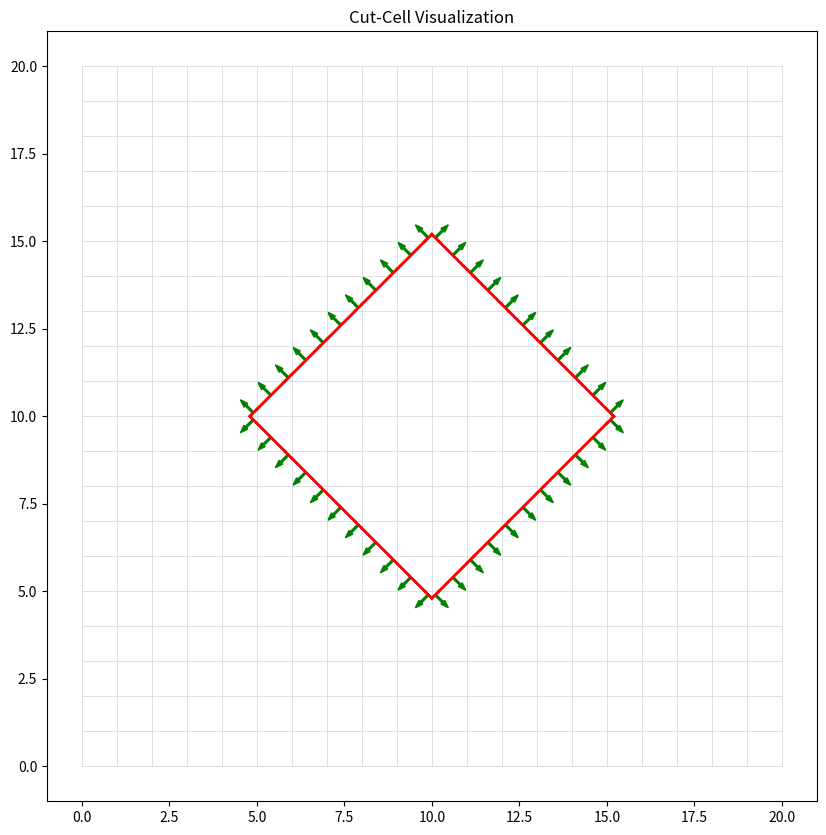
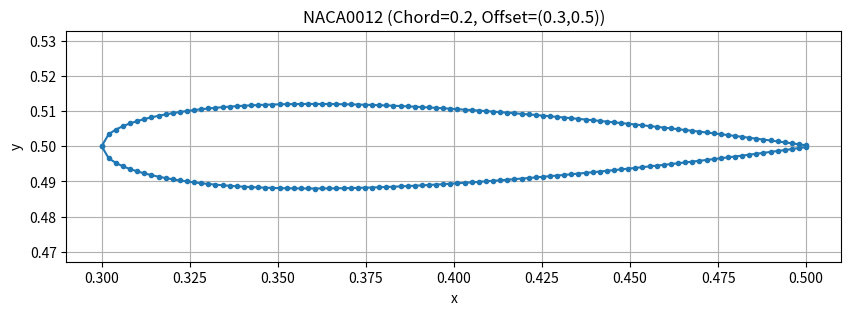

Write Python code to recreate these figures, in order.
import numpy as np
import matplotlib.pyplot as plt
from matplotlib.patches import FancyArrow

# ========== 基础设置 ==========
grid_size = 1.0
nx, ny = 20, 20
circle_center = np.array([10.0, 10.0])
circle_radius = 5.2
num_circle_points = 5

# ========== 创建圆形边界（离散点） ==========
theta = np.linspace(0, 2 * np.pi, num_circle_points)
circle_points = np.stack([
    circle_center[0] + circle_radius * np.cos(theta),
    circle_center[1] + circle_radius * np.sin(theta)
], axis=1)



# ========== Crossing Number Test ==========
def crossing_number(p, polygon):
    cn = 0
    n = len(polygon)
    for i in range(n):
        v1, v2 = polygon[i], polygon[(i + 1) % n]
        if ((v1[1] <= p[1] and v2[1] > p[1]) or
            (v1[1] > p[1] and v2[1] <= p[1])):
            vt = (p[1] - v1[1]) / (v2[1] - v1[1])
            if np.abs(v2[1] - v1[1]) < 1e-12:
                continue
            ixc = v1[0] + vt * (v2[0] - v1[0])
            if p[0] < ixc:
                cn += 1
    return cn % 2 == 1

# ========== 找交点（沿方向射线） ==========
def find_intersection(p, direction, polygon):
    hits = []
    n = len(polygon)
    for i in range(n):
        a = polygon[i]
        b = polygon[(i + 1) % n]
        ab = b - a
        denom = ab[0] * direction[1] - ab[1] * direction[0]
        if np.abs(denom) < 1e-12:
            continue
        t = ((p[0] - a[0]) * direction[1] - (p[1] - a[1]) * direction[0]) / denom
        u = ((a[0] - p[0]) * ab[1] - (a[1] - p[1]) * ab[0]) / -denom
        if 0 <= t <= 1 and u > 0:
            inter = a + t * ab
            hits.append((u, inter))
    if hits:
        hits.sort(key=lambda x: x[0])
        return hits[0][1]
    return None


# ========== 遍历所有 cell，查找 cut-cell ==========
cut_faces = []

for i in range(nx):
    for j in range(ny):
        x0 = i * grid_size
        y0 = j * grid_size
        cell_corners = np.array([
            [x0, y0],
            [x0 + grid_size, y0],
            [x0 + grid_size, y0 + grid_size],
            [x0, y0 + grid_size]
        ])
        in_flags = [crossing_number(p, circle_points) for p in cell_corners]

        if not any(in_flags):
            continue  # 全在 fluid 区域，不处理

        # 查找从 solid 点出发的交点
        intersections = []
        for p, inside in zip(cell_corners, in_flags):
            if not inside:
                continue
            for direction in [np.array([1,0]), np.array([-1,0]), np.array([0,1]), np.array([0,-1])]:
                inter = find_intersection(p, direction, circle_points)
                if inter is not None:
                    # 只保留落在 cell 边界上的交点
                    if (x0 - 1e-6 <= inter[0] <= x0 + grid_size + 1e-6 and
                        y0 - 1e-6 <= inter[1] <= y0 + grid_size + 1e-6):
                        intersections.append(inter)

        # 如果找到两个交点，构造线段
        if len(intersections) == 2:
            p0, p1 = intersections
            normal = np.array([p1[1] - p0[1], -(p1[0] - p0[0])])
            normal /= np.linalg.norm(normal)
            mid = 0.5 * (p0 + p1) + normal * 0.5
            inside = crossing_number(mid, circle_points)
            if inside:
                normal = -normal
            cut_faces.append((p0, p1, normal))


# ========== 可视化 ==========
fig, ax = plt.subplots(figsize=(10, 10))
ax.set_aspect('equal')
ax.set_title("Cut-Cell Visualization")

# 网格线
for i in range(nx + 1):
    ax.plot([i * grid_size, i * grid_size], [0, ny * grid_size], color='lightgray', lw=0.5)
for j in range(ny + 1):
    ax.plot([0, nx * grid_size], [j * grid_size, j * grid_size], color='lightgray', lw=0.5)

# 圆形边界
ax.plot(circle_points[:,0], circle_points[:,1], 'b')

# cut faces
for p0, p1, n in cut_faces:
    ax.plot([p0[0], p1[0]], [p0[1], p1[1]], 'r-', lw=2)
    mid = 0.5 * (p0 + p1)
    ax.add_patch(FancyArrow(mid[0], mid[1], 0.3 * n[0], 0.3 * n[1],
                            width=0.05, color='green'))

plt.xlim(-1, (nx + 1) * grid_size)
plt.ylim(-1, (ny + 1) * grid_size)
plt.grid(False)
plt.show()

import numpy as np
import matplotlib.pyplot as plt

def naca0012_thickness(x, c=1.0):
    """NACA0012 thickness distribution"""
    t = 0.12 * c
    x_c = x / c
    yt = 5 * t * (
        0.2969 * np.sqrt(x_c) -
        0.1260 * x_c -
        0.3516 * x_c**2 +
        0.2843 * x_c**3 -
        0.1015 * x_c**4
    )
    return yt

def generate_naca0012(num_points=100, chord=1.0, offset=(0.0, 0.0)):
    """Generate full closed-loop NACA0012 coordinates (顺时针排序)"""
    x = np.linspace(0, chord, num_points)
    yt = naca0012_thickness(x, chord)

    # Lower surface: tail to nose
    x_lower = x[::-1]
    y_lower = -yt[::-1]

    # Upper surface: nose to tail
    x_upper = x
    y_upper = yt

    # Combine with offset
    x_full = np.concatenate([x_lower, x_upper]) + offset[0]
    y_full = np.concatenate([y_lower, y_upper]) + offset[1]

    return x_full, y_full

def plot_airfoil(x, y, title="NACA0012 Profile"):
    plt.figure(figsize=(10, 3))
    plt.plot(x, y, marker='o', markersize=3, linestyle='-')
    plt.axis('equal')
    plt.grid(True)
    plt.title(title)
    plt.xlabel("x")
    plt.ylabel("y")
    plt.show()

# === 示例调用 ===
if __name__ == "__main__":
    x, y = generate_naca0012(num_points=100, chord=0.2, offset=(0.3, 0.5))
    plot_airfoil(x, y, title="NACA0012 (Chord=0.2, Offset=(0.3,0.5))")
